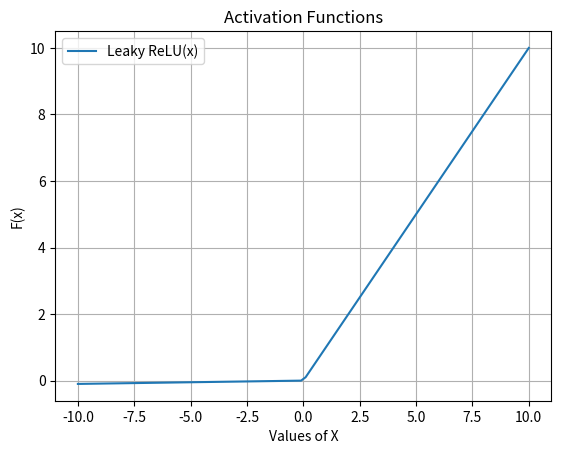

Source code (Python):
from matplotlib import pyplot as plt
import numpy as np

def leakyReLU(x):
    list=[]
    for i in x:
        if i >0:
            list.append(i)
        else:
            list.append(0.01*i)
    return list


x=np.linspace(-10,10,100)

y=leakyReLU(x)

plt.plot(x,y,label="Leaky ReLU(x)")

plt.xlabel("Values of X")

plt.title("Activation Functions")

plt.ylabel("F(x)")

plt.legend()

plt.grid(True)

plt.show()